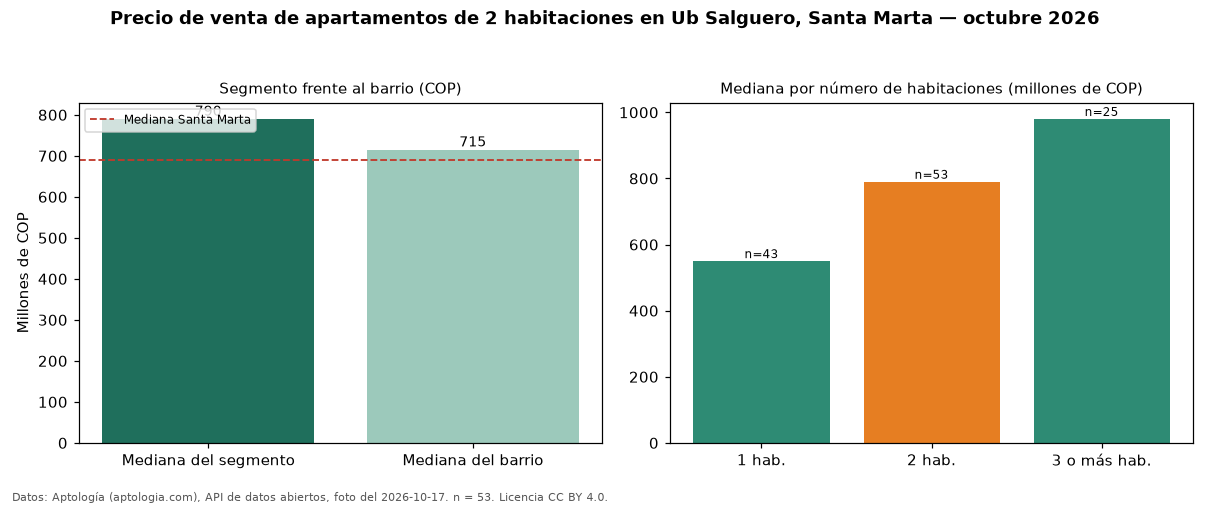

Data behind this chart, as committed beside it:
seccion, metrica, valor_cop, n
precio, mediana, 790000000, 53
habitaciones, 1, 550000000, 43
habitaciones, 2, 790000000, 53
habitaciones, 3+, 980000000, 25
barrio, mediana_barrio_todos_los_tamanos, 715000000, 122
ciudad, mediana_ciudad, 690000000, 
fuente, fecha_foto, 2026-10-17, 
fuente, atribucion, https://www.aptologia.com/venta/santa-ma…, 
